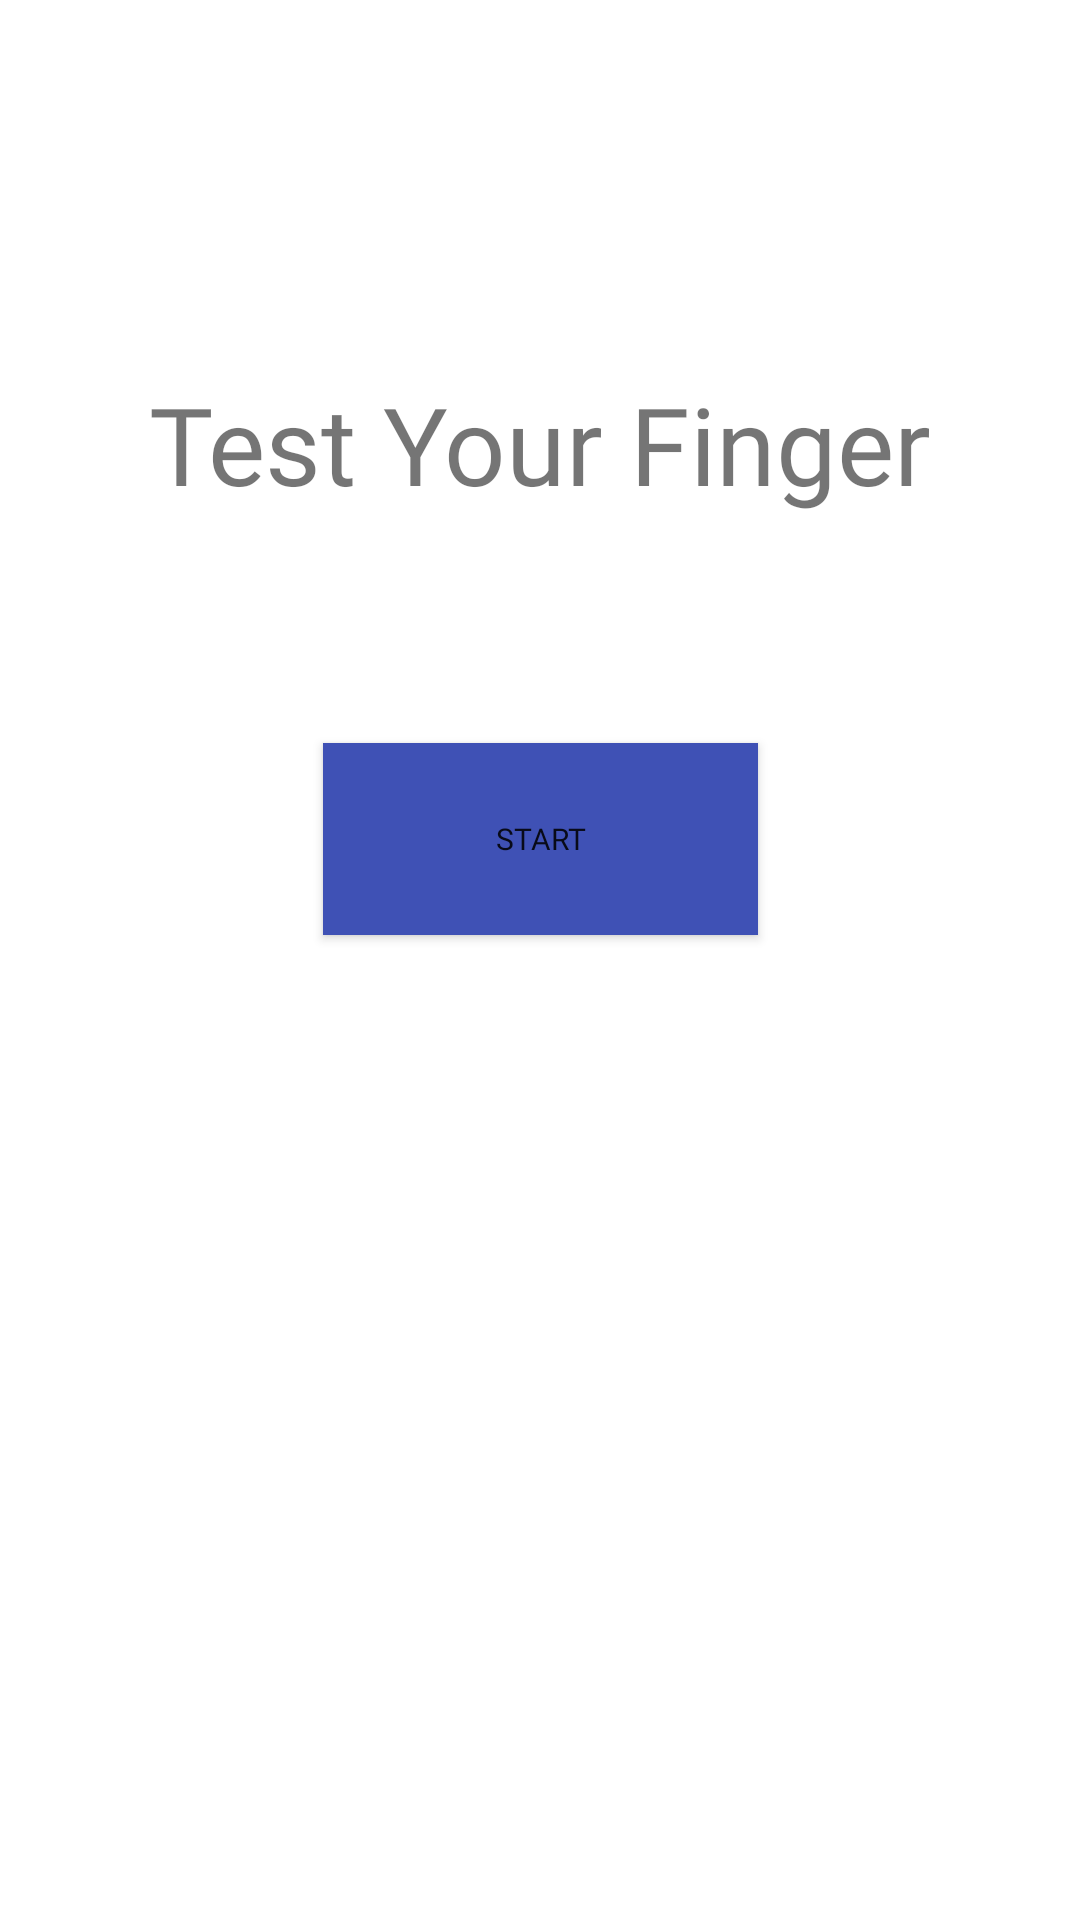

Write the Android layout XML for this screen, with the resource values it uses.
<!-- AndroidManifest.xml: application theme Theme.New_game -->
<!-- res/layout/activity_main.xml -->
<?xml version="1.0" encoding="utf-8"?>
<androidx.constraintlayout.widget.ConstraintLayout xmlns:android="http://schemas.android.com/apk/res/android"
    xmlns:app="http://schemas.android.com/apk/res-auto"
    xmlns:tools="http://schemas.android.com/tools"
    android:layout_width="match_parent"
    android:layout_height="match_parent"
    tools:context=".MainActivity"
    android:background="@drawable/bg1">

    <Button
        android:id="@+id/newGameBtn"
        android:layout_width="145dp"
        android:layout_height="64dp"
        android:background="#F44336"
        android:fontFamily="@font/the_bomb"
        android:text="Start"
        android:textSize="10sp"
        app:backgroundTint="#3F51B5"
        app:layout_constraintBottom_toBottomOf="parent"
        app:layout_constraintEnd_toEndOf="parent"
        app:layout_constraintStart_toStartOf="parent"
        app:layout_constraintTop_toTopOf="parent"
        app:layout_constraintVertical_bias="0.43" />

    <TextView
        android:id="@+id/textView"
        android:layout_width="320dp"
        android:layout_height="129dp"
        android:fontFamily="@font/the_bomb"
        android:gravity="center"
        android:text="Test Your Finger"
        android:textSize="36sp"
        app:layout_constraintBottom_toBottomOf="parent"
        app:layout_constraintEnd_toEndOf="parent"
        app:layout_constraintHorizontal_bias="0.498"
        app:layout_constraintStart_toStartOf="parent"
        app:layout_constraintTop_toTopOf="parent"
        app:layout_constraintVertical_bias="0.163" />

</androidx.constraintlayout.widget.ConstraintLayout>
<!-- resources referenced by this layout -->
<resources>
  <style name="Theme.New_game" parent="Theme.MaterialComponents.DayNight.DarkActionBar">
          
          <item name="colorPrimary">@color/purple_500</item>
          <item name="colorPrimaryVariant">@color/purple_700</item>
          <item name="colorOnPrimary">@color/white</item>
          
          <item name="colorSecondary">@color/teal_200</item>
          <item name="colorSecondaryVariant">@color/teal_700</item>
          <item name="colorOnSecondary">@color/black</item>
          
          <item name="android:statusBarColor" tools:targetApi="l">?attr/colorPrimaryVariant</item>
          
      </style>
  <!-- not gathered from this repository: default colours our renderer supplied (Android Studio template values) -->
  <color name="purple_500">#FF6200EE</color>
  <color name="purple_700">#FF3700B3</color>
  <color name="teal_200">#FF03DAC5</color>
  <color name="teal_700">#FF018786</color>
  <color name="black">#FF000000</color>
  <color name="white">#FFFFFFFF</color>
</resources>
